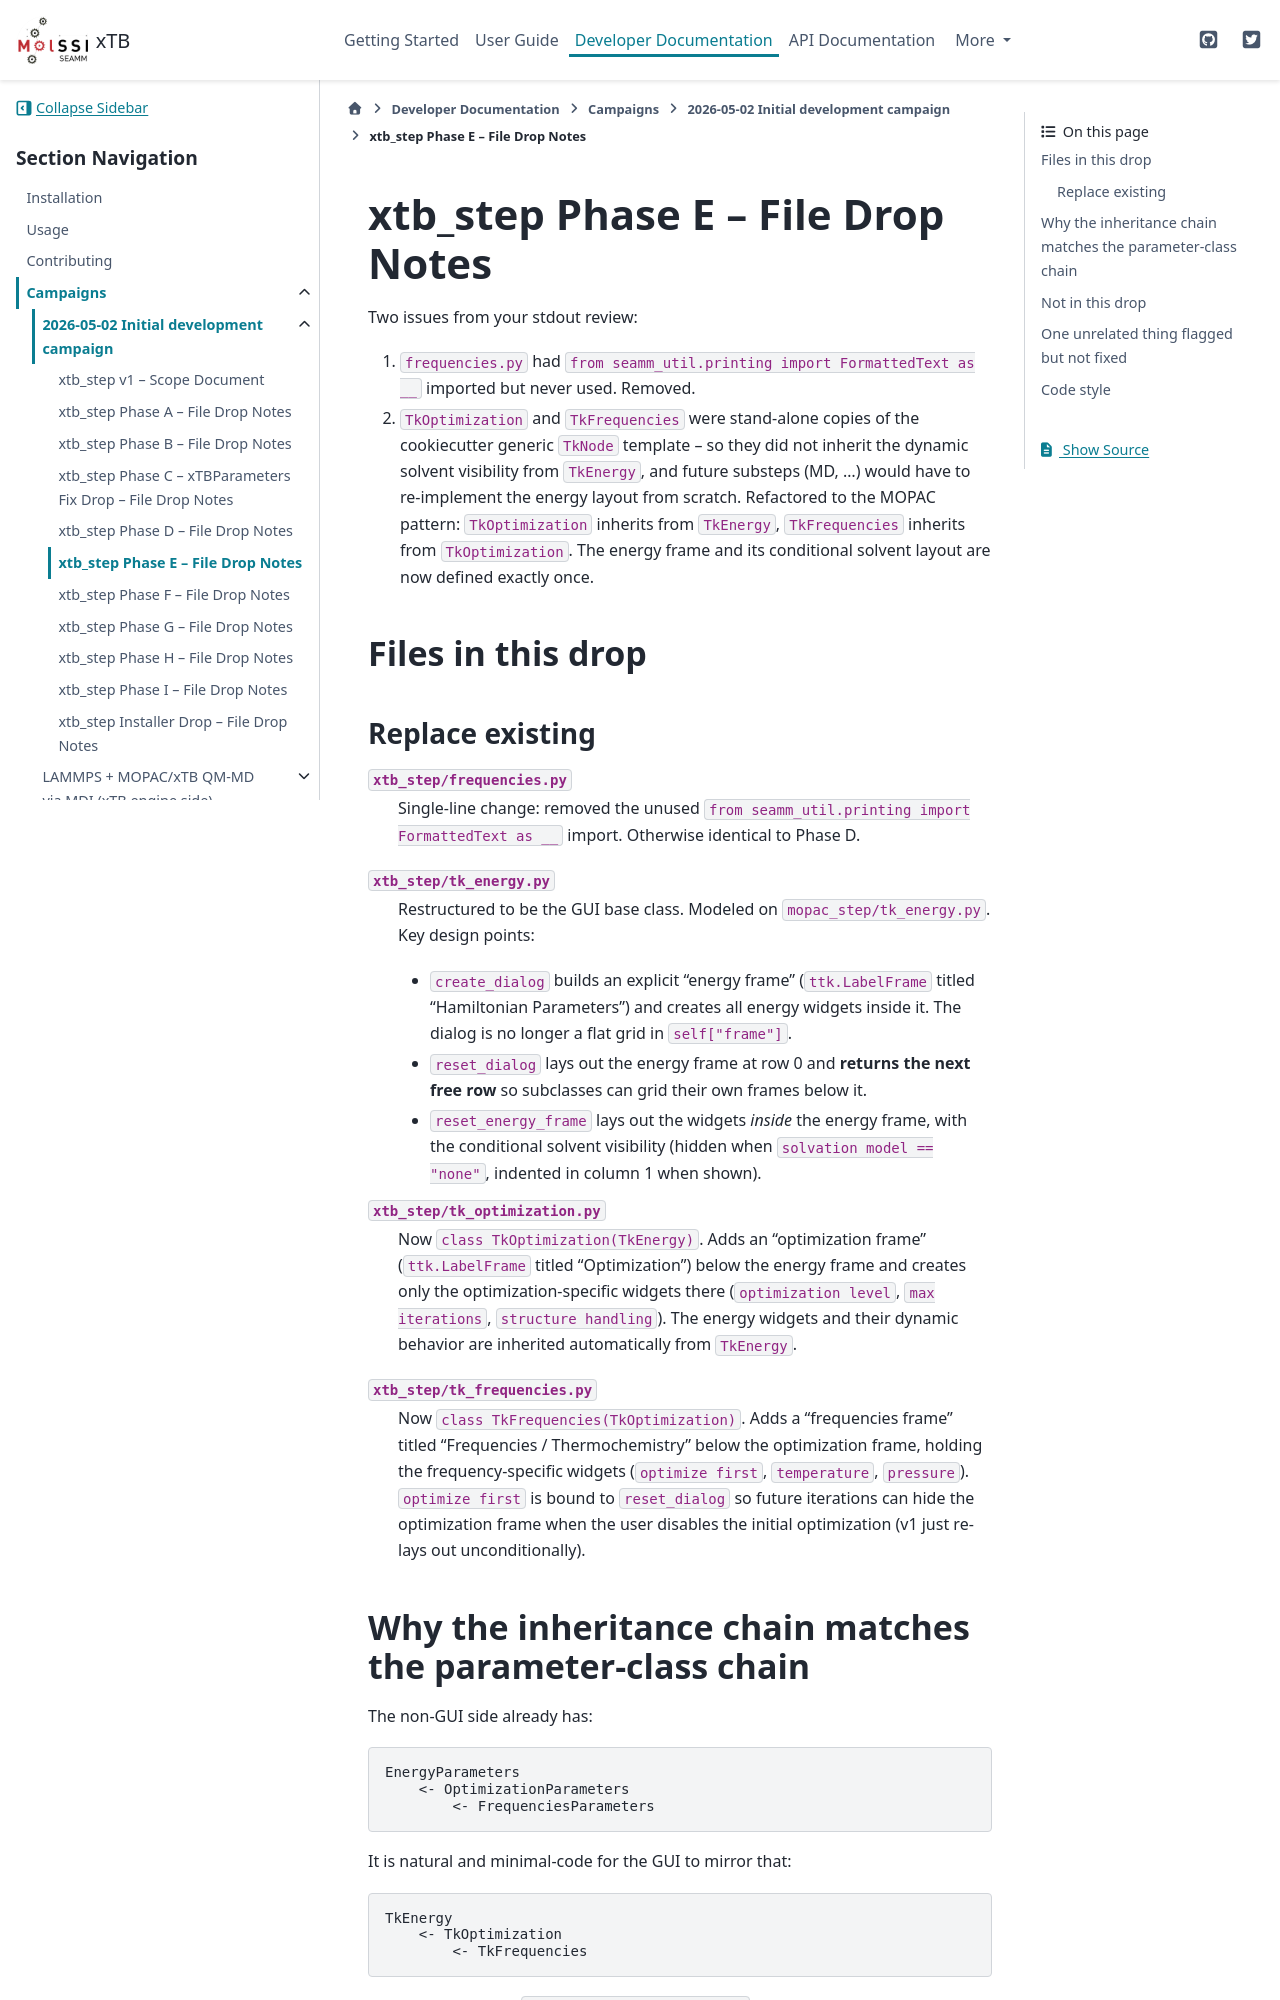

repository: molssi-seamm/xtb-step · page: developer_guide/campaigns/2026-05-02/NOTES_E.html · generator: sphinx

===================================
xtb_step Phase E -- File Drop Notes
===================================

Two issues from your stdout review:

1. ``frequencies.py`` had ``from seamm_util.printing import FormattedText
   as __`` imported but never used.  Removed.
2. ``TkOptimization`` and ``TkFrequencies`` were stand-alone copies of
   the cookiecutter generic ``TkNode`` template -- so they did not
   inherit the dynamic solvent visibility from ``TkEnergy``, and
   future substeps (MD, ...) would have to re-implement the energy
   layout from scratch.  Refactored to the MOPAC pattern:
   ``TkOptimization`` inherits from ``TkEnergy``, ``TkFrequencies``
   inherits from ``TkOptimization``.  The energy frame and its
   conditional solvent layout are now defined exactly once.


Files in this drop
==================

Replace existing
----------------

``xtb_step/frequencies.py``
    Single-line change: removed the unused
    ``from seamm_util.printing import FormattedText as __`` import.
    Otherwise identical to Phase D.

``xtb_step/tk_energy.py``
    Restructured to be the GUI base class.  Modeled on
    ``mopac_step/tk_energy.py``.  Key design points:

    * ``create_dialog`` builds an explicit "energy frame"
      (``ttk.LabelFrame`` titled "Hamiltonian Parameters") and creates
      all energy widgets inside it.  The dialog is no longer a flat
      grid in ``self["frame"]``.
    * ``reset_dialog`` lays out the energy frame at row 0 and
      **returns the next free row** so subclasses can grid their own
      frames below it.
    * ``reset_energy_frame`` lays out the widgets *inside* the energy
      frame, with the conditional solvent visibility (hidden when
      ``solvation model == "none"``, indented in column 1 when shown).

``xtb_step/tk_optimization.py``
    Now ``class TkOptimization(TkEnergy)``.  Adds an "optimization frame"
    (``ttk.LabelFrame`` titled "Optimization") below the energy frame
    and creates only the optimization-specific widgets there
    (``optimization level``, ``max iterations``, ``structure handling``).
    The energy widgets and their dynamic behavior are inherited
    automatically from ``TkEnergy``.

``xtb_step/tk_frequencies.py``
    Now ``class TkFrequencies(TkOptimization)``.  Adds a "frequencies
    frame" titled "Frequencies / Thermochemistry" below the
    optimization frame, holding the frequency-specific widgets
    (``optimize first``, ``temperature``, ``pressure``).  ``optimize
    first`` is bound to ``reset_dialog`` so future iterations can
    hide the optimization frame when the user disables the initial
    optimization (v1 just re-lays out unconditionally).
